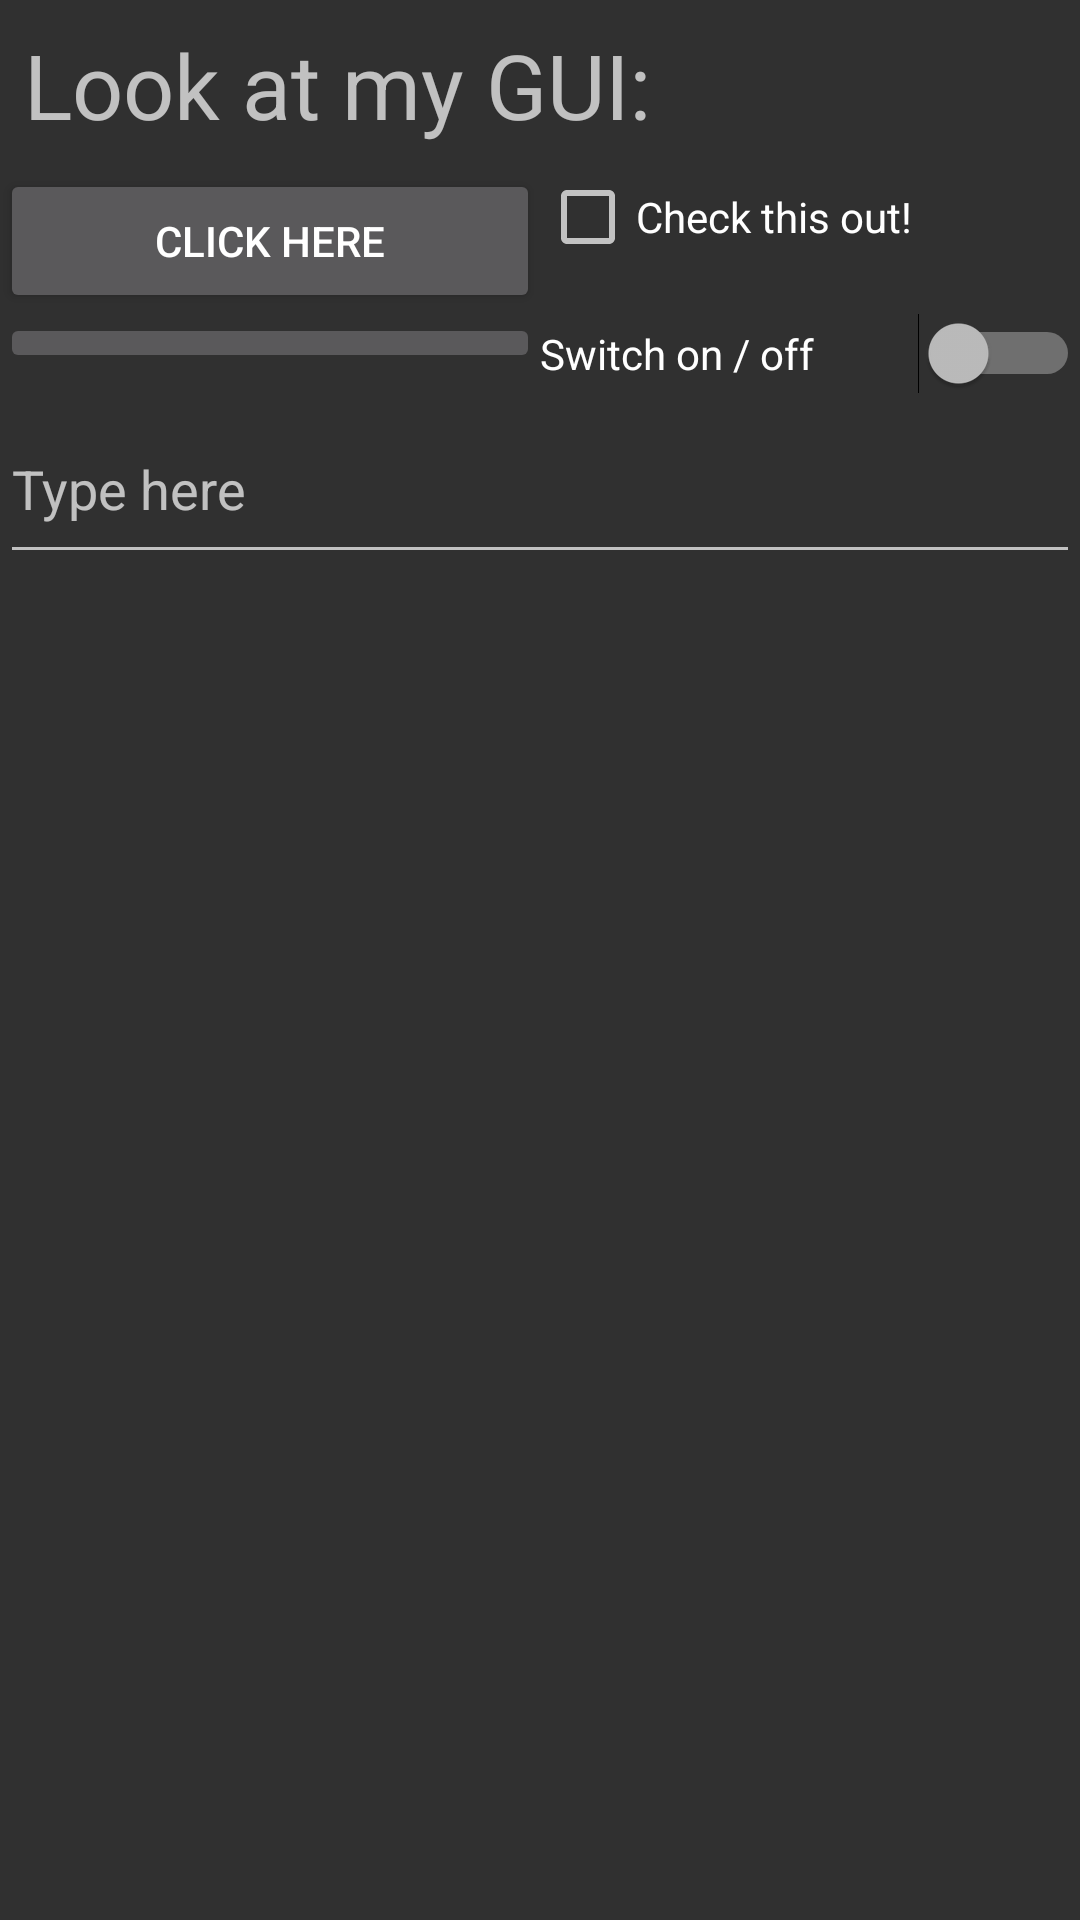

Android layout source for this screen:
<!-- AndroidManifest.xml: application theme AppTheme -->
<!-- res/layout/activity_main_linear.xml -->
<?xml version="1.0" encoding="utf-8"?>
<LinearLayout xmlns:android="http://schemas.android.com/apk/res/android"
    xmlns:app="http://schemas.android.com/apk/res-auto"
    xmlns:tools="http://schemas.android.com/tools"
    android:layout_width="match_parent"
    android:id="@+id/linearlayout"
    android:layout_height="match_parent"
    android:orientation="vertical"
    android:visibility="visible">


    <TextView
        android:id="@+id/textView"
        android:layout_width="match_parent"
        android:layout_height="wrap_content"
        android:layout_marginStart="8dp"
        android:layout_marginTop="8dp"
        android:layout_marginEnd="8dp"
        android:layout_marginBottom="8dp"
        android:text="@string/GUI"
        android:visibility="visible"
        android:textSize="30dp"/>


    <LinearLayout
        android:layout_width="match_parent"
        android:layout_height="wrap_content"
        android:orientation="horizontal">

        <Button
            android:id="@+id/button"
            android:layout_width="match_parent"
            android:layout_height="wrap_content"

            android:layout_gravity="fill"
            android:layout_weight="0.50"
            android:text="@string/Button"
            tools:layout_editor_absoluteX="17dp"
            tools:layout_editor_absoluteY="78dp" />

        <CheckBox
            android:id="@+id/checkBox"
            android:layout_width="match_parent"
            android:layout_height="wrap_content"
            android:layout_gravity="fill"
            android:layout_weight="0.50"
            android:text="@string/check"
            tools:layout_editor_absoluteX="28dp"
            tools:layout_editor_absoluteY="169dp" />

    </LinearLayout>


    <LinearLayout
        android:layout_width="match_parent"
        android:layout_height="wrap_content"
        android:orientation="horizontal">

        <ImageButton
            android:id="@+id/imageView"
            android:layout_width="1dp"
            android:layout_height="wrap_content"
            android:layout_gravity="fill"
            android:layout_weight="0.50"
            android:src="@drawable/flag"
            tools:layout_editor_absoluteX="225dp"
            tools:layout_editor_absoluteY="69dp" />

        <Switch
            android:id="@+id/switch1"
            android:layout_width="1dp"
            android:layout_height="wrap_content"
            android:text="@string/Switch"
            android:layout_weight="0.50"
            android:layout_gravity="fill"
            android:checked="false"
            tools:layout_editor_absoluteX="249dp"
            tools:layout_editor_absoluteY="169dp" />
    </LinearLayout>


    <EditText
        android:id="@+id/textView2"
        android:layout_width="match_parent"
        android:layout_height="60dp"
        android:autofillHints=""
        android:inputType="textPersonName"
        android:hint="@string/hint"
        tools:layout_editor_absoluteX="28dp"
        tools:layout_editor_absoluteY="212dp" />


</LinearLayout>
<!-- resources referenced by this layout -->
<resources>
  <string name="Button">Click Here</string>
  <string name="GUI">Look at my GUI:</string>
  <string name="Switch">Switch on / off</string>
  <string name="check">Check this out!</string>
  <string name="hint">Type here</string>
  <style name="AppTheme" parent="Theme.AppCompat.NoActionBar">
      <item name="colorPrimary">@color/colorPrimary</item>
      <item name="colorPrimaryDark">@color/colorPrimaryDark</item>
      <item name="colorAccent">@color/colorAccent</item>
      </style>
  <!-- not gathered from this repository: default colours our renderer supplied (Android Studio template values) -->
  <color name="colorPrimary">#FF6200EE</color>
  <color name="colorPrimaryDark">#FF3700B3</color>
  <color name="colorAccent">#FF03DAC5</color>
</resources>
